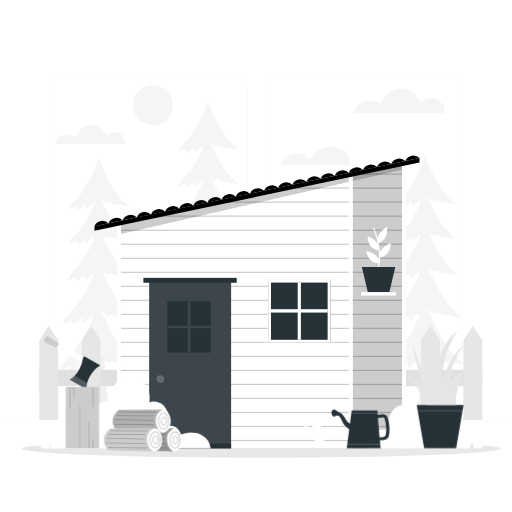
t = 0.00 s
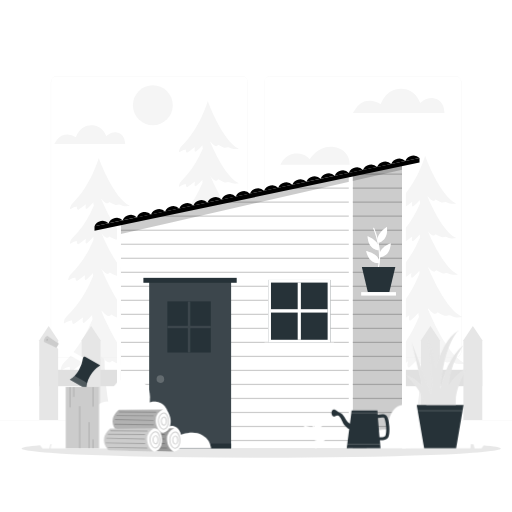
t = 1.00 s
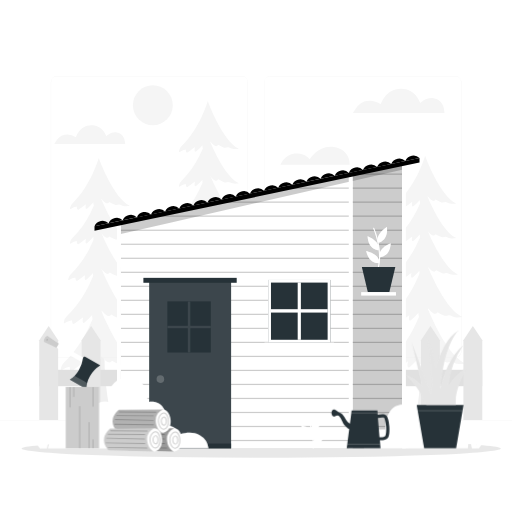
t = 2.05 s
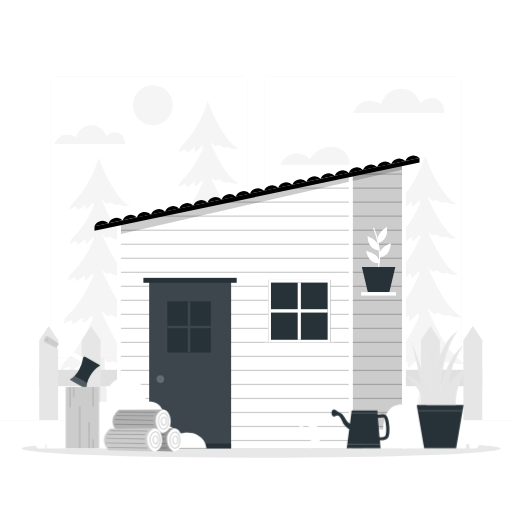
t = 3.10 s
t = 4.00 s: frame unchanged from t = 0.00 s, image omitted
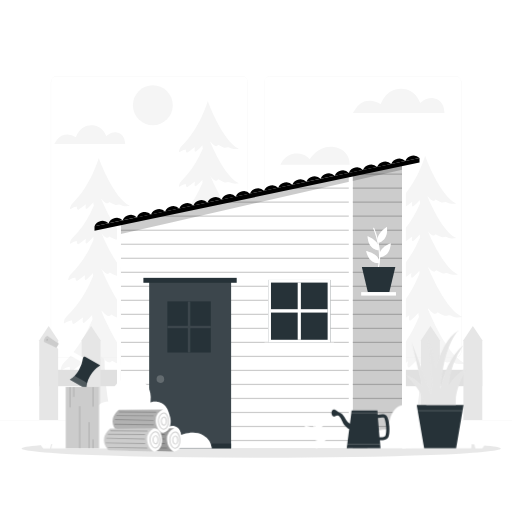
t = 5.05 s

The animated SVG that drew these frames (rendered in a browser with its animation timeline set to each time). Animation: 1 CSS @keyframes rule; one cycle of 6.10 s, repeats indefinitely.

<svg class="animated" id="freepik_stories-shed" xmlns="http://www.w3.org/2000/svg" viewBox="0 0 500 500" version="1.1" xmlns:xlink="http://www.w3.org/1999/xlink" xmlns:svgjs="http://svgjs.com/svgjs"><style>svg#freepik_stories-shed:not(.animated) .animable {opacity: 0;}svg#freepik_stories-shed.animated #freepik--plants-2--inject-2 {animation: 6s Infinite  linear shake;animation-delay: 0.1s;}            @keyframes shake {                10%, 90% {                    transform: translate3d(-1px, 0, 0);                  }                  20%, 80% {                    transform: translate3d(2px, 0, 0);                  }                  30%, 50%, 70% {                    transform: translate3d(-4px, 0, 0);                  }                  40%, 60% {                    transform: translate3d(4px, 0, 0);                  }            }        </style><g id="freepik--background-complete--inject-2" class="animable" style="transform-origin: 250px 242.3px;"><path d="M427.83,408H406.3c2.4-18.25,6.62-45.07,5.2-70.92h9.57C419.65,362.91,423.87,389.73,427.83,408Z" style="fill: rgb(240, 240, 240); transform-origin: 417.065px 372.54px;" id="elhl3r9v9uy57" class="animable"></path><path d="M454.47,355.06s-7,1.43-10.87-.89-4.63.52-8-.52a40.54,40.54,0,0,1-7.5-3.61s-1.55,2.58-4.13,1.29-5.92-5.42-5.92-5.42-3.1,6.45-6.71,9.29-3.36-4.64-3.36-4.64a66.31,66.31,0,0,1-7.74,7.74c-3.61,2.84-1.81-5.42-1.81-5.42s-6.19,4.89-9,6.68-2.58-3.58-2.58-3.58a14.6,14.6,0,0,0-7.22,2.82c-1.54,1.2-1.7.17-1.44-1.29a10.75,10.75,0,0,1,3.27-5.85c10.26-9.59,18-22,23.37-32.76a160.86,160.86,0,0,0,9.68-23.8c.22-.66.32-1,.32-1s.12.33.36.94c1,2.57,3.84,10.06,8.08,19C430.64,329.57,442.1,349.48,454.47,355.06Z" style="fill: rgb(245, 245, 245); transform-origin: 416.279px 327.013px;" id="elgobdf0hntkp" class="animable"></path><path d="M451.59,309.55s-6.46,1.31-10-.83-4.3.48-7.38-.48a36.35,36.35,0,0,1-6.93-3.33,2.93,2.93,0,0,1-3.81,1.19c-2.39-1.19-5.49-5-5.49-5s-2.87,5.95-6.2,8.58-3.1-4.29-3.1-4.29a60.1,60.1,0,0,1-7.16,7.15c-3.33,2.62-1.66-5-1.66-5s-5.73,4.53-8.35,6.18-2.39-3.31-2.39-3.31A13.56,13.56,0,0,0,382.4,313c-1.41,1.09-1.57.15-1.32-1.2a10,10,0,0,1,3-5.42c9.46-8.84,16.58-20.26,21.58-30.24a147,147,0,0,0,9.27-23s2.93,8.16,7.78,18.37C429.54,285.94,440.13,304.37,451.59,309.55Z" style="fill: rgb(245, 245, 245); transform-origin: 416.286px 283.598px;" id="elbojm6wasf3" class="animable"></path><path d="M447.25,268s-5.68,1.17-8.8-.71-3.78.41-6.48-.43A33.12,33.12,0,0,1,425.9,264a2.6,2.6,0,0,1-3.35,1c-2.1-1-4.82-4.39-4.82-4.39s-2.51,5.23-5.43,7.53-2.73-3.77-2.73-3.77a52.92,52.92,0,0,1-6.27,6.28c-2.93,2.29-1.46-4.4-1.46-4.4s-5,4-7.32,5.43-2.09-2.92-2.09-2.92a12.07,12.07,0,0,0-5.86,2.3c-1.25,1-1.39.14-1.17-1a8.73,8.73,0,0,1,2.65-4.74c7.59-7.1,13.44-16,17.75-24.21a129,129,0,0,0,9.31-22.47s2.93,8.12,7.66,17.86C428.76,248.78,437.66,263.69,447.25,268Z" style="fill: rgb(245, 245, 245); transform-origin: 416.282px 245.304px;" id="el5n4vqmpdsn9" class="animable"></path><path d="M445.5,232.5s-5.35,1.09-8.3-.68-3.55.39-6.12-.39a31.13,31.13,0,0,1-5.73-2.78,2.43,2.43,0,0,1-3.16,1c-2-1-4.54-4.14-4.54-4.14s-2.37,4.94-5.13,7.11-2.56-3.56-2.56-3.56A50.78,50.78,0,0,1,404,235c-2.76,2.17-1.37-4.14-1.37-4.14s-4.75,3.74-6.91,5.1-2-2.74-2-2.74a11.3,11.3,0,0,0-5.53,2.18c-1.16.89-1.3.11-1.1-1a8.37,8.37,0,0,1,2.5-4.48c7.5-7,13.22-16,17.33-24a121.13,121.13,0,0,0,8.21-20.08s2.57,7.14,6.77,15.91C427.61,213.57,436.21,228.31,445.5,232.5Z" style="fill: rgb(245, 245, 245); transform-origin: 416.257px 211.038px;" id="el8toblyq39bm" class="animable"></path><path d="M445.5,198.76s-5.35,1.09-8.31-.68-3.55.39-6.1-.4a31.17,31.17,0,0,1-5.74-2.76,2.44,2.44,0,0,1-3.16,1c-2-1-4.54-4.15-4.54-4.15s-2.37,4.94-5.13,7.11-2.56-3.56-2.56-3.56a50.21,50.21,0,0,1-5.93,5.92c-2.76,2.18-1.38-4.14-1.38-4.14s-4.73,3.75-6.9,5.12-2-2.75-2-2.75a11.29,11.29,0,0,0-5.52,2.17c-1.18.9-1.31.12-1.1-1a8.23,8.23,0,0,1,2.49-4.48c17.76-16.61,25.54-44,25.54-44S429.32,191.45,445.5,198.76Z" style="fill: rgb(245, 245, 245); transform-origin: 416.274px 177.33px;" id="elhfd5bma4ws9" class="animable"></path><path d="M109.12,410.21H87.59c2.4-18.24,6.62-45.06,5.2-70.92h9.56C100.93,365.15,105.15,392,109.12,410.21Z" style="fill: rgb(240, 240, 240); transform-origin: 98.355px 374.75px;" id="elxki6n1uupnc" class="animable"></path><path d="M135.76,357.3s-7,1.42-10.87-.89-4.63.52-8-.53a40.79,40.79,0,0,1-7.5-3.6s-1.55,2.57-4.13,1.29-5.93-5.42-5.93-5.42-3.1,6.44-6.7,9.28-3.36-4.63-3.36-4.63a66.58,66.58,0,0,1-7.74,7.73c-3.61,2.84-1.81-5.41-1.81-5.41s-6.19,4.89-9,6.68-2.58-3.58-2.58-3.58A14.58,14.58,0,0,0,60.93,361c-1.54,1.19-1.7.17-1.44-1.29a10.8,10.8,0,0,1,3.26-5.86c10.26-9.58,18-21.94,23.38-32.75a160.86,160.86,0,0,0,9.68-23.8c.22-.66.32-1,.32-1l.35.95c1,2.57,3.85,10.06,8.08,19C111.93,331.81,123.38,351.71,135.76,357.3Z" style="fill: rgb(245, 245, 245); transform-origin: 97.5743px 329.233px;" id="el7hvh0a8h68y" class="animable"></path><path d="M132.88,311.78s-6.46,1.32-10-.82-4.29.48-7.37-.48a37,37,0,0,1-6.93-3.33,3,3,0,0,1-3.82,1.19c-2.38-1.19-5.48-5-5.48-5s-2.87,6-6.2,8.59-3.1-4.29-3.1-4.29a61.22,61.22,0,0,1-7.16,7.14c-3.34,2.62-1.66-5-1.66-5s-5.74,4.52-8.36,6.18-2.38-3.32-2.38-3.32a13.67,13.67,0,0,0-6.68,2.62c-1.42,1.1-1.57.15-1.32-1.19a9.94,9.94,0,0,1,3-5.42C74.85,299.79,82,288.38,87,278.4a146.5,146.5,0,0,0,9.28-23s2.93,8.16,7.78,18.37C110.83,288.18,121.42,306.61,132.88,311.78Z" style="fill: rgb(245, 245, 245); transform-origin: 97.6005px 285.849px;" id="elk75mdcf9hh9" class="animable"></path><path d="M128.54,270.25s-5.68,1.16-8.81-.72-3.77.42-6.47-.42a33.36,33.36,0,0,1-6.08-2.92,2.58,2.58,0,0,1-3.34,1c-2.1-1-4.82-4.39-4.82-4.39s-2.51,5.23-5.43,7.53-2.73-3.77-2.73-3.77a53.79,53.79,0,0,1-6.27,6.28c-2.93,2.29-1.47-4.4-1.47-4.4s-5,4-7.31,5.43-2.1-2.92-2.1-2.92a12,12,0,0,0-5.85,2.3c-1.25,1-1.39.14-1.17-1a8.73,8.73,0,0,1,2.65-4.75c7.58-7.09,13.44-16,17.75-24.21a129,129,0,0,0,9.31-22.47s2.92,8.13,7.66,17.86C110.05,251,119,265.93,128.54,270.25Z" style="fill: rgb(245, 245, 245); transform-origin: 97.5721px 247.489px;" id="elx9wwhq4zalg" class="animable"></path><path d="M126.79,234.73s-5.35,1.1-8.3-.67-3.56.39-6.12-.4a30.69,30.69,0,0,1-5.73-2.77,2.43,2.43,0,0,1-3.16,1c-2-1-4.54-4.14-4.54-4.14s-2.37,4.94-5.13,7.1-2.57-3.55-2.57-3.55a50.33,50.33,0,0,1-5.92,5.93c-2.76,2.16-1.37-4.15-1.37-4.15s-4.75,3.75-6.92,5.11-2-2.75-2-2.75a11.42,11.42,0,0,0-5.53,2.18c-1.17.9-1.3.11-1.1-1a8.28,8.28,0,0,1,2.5-4.47c7.5-7,13.22-16,17.32-24a121.1,121.1,0,0,0,8.22-20.08S99,195.24,103.23,204C108.9,215.8,117.5,230.55,126.79,234.73Z" style="fill: rgb(245, 245, 245); transform-origin: 97.5564px 213.268px;" id="els8p49q99y6" class="animable"></path><path d="M126.79,201s-5.35,1.1-8.31-.68-3.55.4-6.1-.39a30.8,30.8,0,0,1-5.74-2.76,2.44,2.44,0,0,1-3.16,1c-2-1-4.54-4.14-4.54-4.14s-2.37,4.93-5.13,7.1-2.57-3.55-2.57-3.55a49.77,49.77,0,0,1-5.92,5.92c-2.76,2.17-1.38-4.14-1.38-4.14s-4.74,3.75-6.91,5.11-2-2.74-2-2.74a11.22,11.22,0,0,0-5.53,2.17c-1.17.9-1.3.12-1.09-1a8.19,8.19,0,0,1,2.49-4.48c17.76-16.61,25.54-44.05,25.54-44.05S110.61,193.69,126.79,201Z" style="fill: rgb(245, 245, 245); transform-origin: 97.5586px 179.558px;" id="elfhb0hkgf3e" class="animable"></path><path d="M215.58,407.47H194.05c4.43-24.47,6.62-98.06,5.2-123.92h9.57C207.4,309.41,211.14,382.67,215.58,407.47Z" style="fill: rgb(240, 240, 240); transform-origin: 204.815px 345.51px;" id="elktaowp8awee" class="animable"></path><path d="M242.22,301.55s-7,1.43-10.87-.89-4.63.52-8-.52a40.42,40.42,0,0,1-7.51-3.61s-1.55,2.58-4.13,1.29-5.92-5.42-5.92-5.42-3.1,6.45-6.71,9.29-3.36-4.64-3.36-4.64a66.31,66.31,0,0,1-7.74,7.74c-3.61,2.84-1.81-5.42-1.81-5.42s-6.18,4.9-9,6.68-2.58-3.58-2.58-3.58a14.67,14.67,0,0,0-7.22,2.83c-1.53,1.19-1.7.16-1.44-1.29a10.78,10.78,0,0,1,3.27-5.86c10.26-9.59,18-21.95,23.37-32.76a159.69,159.69,0,0,0,9.68-23.8c.22-.66.32-1,.32-1s.12.33.36.94c1,2.57,3.84,10.06,8.08,19C218.39,276.06,229.85,296,242.22,301.55Z" style="fill: rgb(245, 245, 245); transform-origin: 204.025px 273.501px;" id="el8c6n50j8vga" class="animable"></path><path d="M239.34,256s-6.46,1.31-10-.83-4.3.48-7.38-.48A36.35,36.35,0,0,1,215,251.4a2.93,2.93,0,0,1-3.81,1.19c-2.39-1.19-5.49-5-5.49-5s-2.87,5.95-6.2,8.58-3.1-4.29-3.1-4.29a60.1,60.1,0,0,1-7.16,7.15c-3.33,2.62-1.66-5-1.66-5s-5.73,4.53-8.35,6.19-2.39-3.32-2.39-3.32a13.56,13.56,0,0,0-6.68,2.62c-1.41,1.09-1.56.15-1.32-1.2a9.94,9.94,0,0,1,3-5.41c9.46-8.85,16.58-20.26,21.58-30.25a146.54,146.54,0,0,0,9.27-23s2.94,8.16,7.78,18.37C217.29,232.43,227.88,250.87,239.34,256Z" style="fill: rgb(245, 245, 245); transform-origin: 204.043px 230.109px;" id="elbvgptzltl6" class="animable"></path><path d="M235,214.5s-5.68,1.17-8.8-.71-3.77.41-6.48-.43a32.43,32.43,0,0,1-6.07-2.92,2.59,2.59,0,0,1-3.35,1c-2.1-1-4.82-4.39-4.82-4.39s-2.51,5.23-5.43,7.53-2.73-3.77-2.73-3.77a52.92,52.92,0,0,1-6.27,6.28c-2.93,2.3-1.46-4.4-1.46-4.4s-5,4-7.32,5.43-2.09-2.92-2.09-2.92a12.06,12.06,0,0,0-5.86,2.31c-1.25,1-1.39.13-1.17-1.05a8.73,8.73,0,0,1,2.65-4.74c7.59-7.09,13.44-16,17.75-24.21a129,129,0,0,0,9.31-22.47s2.93,8.12,7.66,17.86C216.51,195.27,225.42,210.18,235,214.5Z" style="fill: rgb(245, 245, 245); transform-origin: 204.032px 191.724px;" id="eli2r8ternd7" class="animable"></path><path d="M233.25,179s-5.35,1.09-8.3-.67-3.55.38-6.12-.4a31.38,31.38,0,0,1-5.73-2.77,2.43,2.43,0,0,1-3.16,1c-2-1-4.54-4.14-4.54-4.14s-2.37,4.94-5.13,7.11-2.56-3.56-2.56-3.56a50.78,50.78,0,0,1-5.93,5.93c-2.76,2.17-1.37-4.14-1.37-4.14s-4.75,3.74-6.91,5.1-2-2.74-2-2.74a11.3,11.3,0,0,0-5.53,2.18c-1.16.89-1.3.11-1.09-1a8.29,8.29,0,0,1,2.49-4.48c7.51-7,13.22-16,17.33-24a121.13,121.13,0,0,0,8.21-20.08s2.57,7.15,6.77,15.91C215.36,160.06,224,174.8,233.25,179Z" style="fill: rgb(245, 245, 245); transform-origin: 204.024px 157.538px;" id="el7liks7b0bzf" class="animable"></path><path d="M233.25,145.25s-5.35,1.1-8.31-.68-3.55.39-6.1-.4a31.17,31.17,0,0,1-5.74-2.76,2.44,2.44,0,0,1-3.16,1c-2-1-4.54-4.15-4.54-4.15s-2.36,4.94-5.13,7.11-2.56-3.55-2.56-3.55a50.64,50.64,0,0,1-5.92,5.92c-2.77,2.17-1.39-4.15-1.39-4.15s-4.73,3.75-6.9,5.12-2-2.75-2-2.75a11.29,11.29,0,0,0-5.52,2.17c-1.18.91-1.31.12-1.1-1a8.29,8.29,0,0,1,2.49-4.48c17.76-16.61,25.54-44,25.54-44S217.07,137.94,233.25,145.25Z" style="fill: rgb(245, 245, 245); transform-origin: 204.024px 123.82px;" id="elwu7dxqjxx8" class="animable"></path><path d="M444.71,349.14H264a5.87,5.87,0,0,1-5.86-5.86V80A5.87,5.87,0,0,1,264,74.15H444.71A5.87,5.87,0,0,1,450.57,80V343.28A5.87,5.87,0,0,1,444.71,349.14ZM264,74.4A5.61,5.61,0,0,0,258.35,80V343.28a5.61,5.61,0,0,0,5.61,5.61H444.71a5.61,5.61,0,0,0,5.61-5.61V80a5.61,5.61,0,0,0-5.61-5.61Z" style="fill: rgb(240, 240, 240); transform-origin: 354.355px 211.645px;" id="elinx41a06e7c" class="animable"></path><path d="M236.28,349.14H55.53a5.87,5.87,0,0,1-5.86-5.86V80a5.87,5.87,0,0,1,5.86-5.86H236.28A5.87,5.87,0,0,1,242.14,80V343.28A5.87,5.87,0,0,1,236.28,349.14ZM55.53,74.4A5.61,5.61,0,0,0,49.92,80V343.28a5.61,5.61,0,0,0,5.61,5.61H236.28a5.61,5.61,0,0,0,5.61-5.61V80a5.61,5.61,0,0,0-5.61-5.61Z" style="fill: rgb(240, 240, 240); transform-origin: 145.905px 211.64px;" id="el3egrwiutmv" class="animable"></path><rect y="410.21" width="500" height="0.25" style="fill: rgb(240, 240, 240); transform-origin: 250px 410.335px;" id="elydvubykowr" class="animable"></rect><rect x="38.34" y="361.13" width="432.66" height="16.02" style="fill: rgb(224, 224, 224); transform-origin: 254.67px 369.14px;" id="elqf54doc3un" class="animable"></rect><polygon points="471 410.21 471 332.29 461.78 318.37 452.56 332.29 452.56 410.21 471 410.21" style="fill: rgb(230, 230, 230); transform-origin: 461.78px 364.29px;" id="elnh3korrnot" class="animable"></polygon><polygon points="429.57 410.21 429.57 332.29 420.35 318.37 411.14 332.29 411.14 410.21 429.57 410.21" style="fill: rgb(230, 230, 230); transform-origin: 420.355px 364.29px;" id="elp5inyjfs4" class="animable"></polygon><polygon points="388.15 410.21 388.15 332.29 378.93 318.37 369.71 332.29 369.71 410.21 388.15 410.21" style="fill: rgb(230, 230, 230); transform-origin: 378.93px 364.29px;" id="elom7ryblnwv" class="animable"></polygon><polygon points="346.74 410.21 346.74 332.29 337.52 318.37 328.31 332.29 328.31 410.21 346.74 410.21" style="fill: rgb(230, 230, 230); transform-origin: 337.525px 364.29px;" id="elv8olc1c968f" class="animable"></polygon><polygon points="305.32 410.21 305.32 332.29 296.1 318.37 286.88 332.29 286.88 410.21 305.32 410.21" style="fill: rgb(230, 230, 230); transform-origin: 296.1px 364.29px;" id="elhp80gfl0azd" class="animable"></polygon><polygon points="263.89 410.21 263.89 332.29 254.68 318.37 245.46 332.29 245.46 410.21 263.89 410.21" style="fill: rgb(230, 230, 230); transform-origin: 254.675px 364.29px;" id="elh4s0qdr700a" class="animable"></polygon><polygon points="222.47 410.21 222.47 332.29 213.25 318.37 204.03 332.29 204.03 410.21 222.47 410.21" style="fill: rgb(230, 230, 230); transform-origin: 213.25px 364.29px;" id="el8y3g29obnb8" class="animable"></polygon><polygon points="181.05 410.21 181.05 332.29 171.83 318.37 162.61 332.29 162.61 410.21 181.05 410.21" style="fill: rgb(230, 230, 230); transform-origin: 171.83px 364.29px;" id="ela95c7eyty49" class="animable"></polygon><polygon points="139.62 410.21 139.62 332.29 130.41 318.37 121.19 332.29 121.19 410.21 139.62 410.21" style="fill: rgb(230, 230, 230); transform-origin: 130.405px 364.29px;" id="elonkh5irss9p" class="animable"></polygon><polygon points="98.2 410.21 98.2 332.29 88.98 318.37 79.76 332.29 79.76 410.21 98.2 410.21" style="fill: rgb(230, 230, 230); transform-origin: 88.98px 364.29px;" id="el3m1yi3gvcw2" class="animable"></polygon><polygon points="56.78 410.21 56.78 332.29 47.56 318.37 38.34 332.29 38.34 410.21 56.78 410.21" style="fill: rgb(230, 230, 230); transform-origin: 47.56px 364.29px;" id="elkr1a6xfqca" class="animable"></polygon><path d="M122.15,140.61c0-8.11-4.64-10.79-8.22-11.28-5.87-.79-10.06,3.67-10.06,3.67s-3.19-10.75-14.71-10.75S74.09,134,74.09,134a14.75,14.75,0,0,0-10.93-2.48c-4.53.76-7.22,4.09-10.13,9.1Z" style="fill: rgb(245, 245, 245); transform-origin: 87.59px 131.435px;" id="eljk193wqrzf8" class="animable"></path><path d="M434,110.46c0-10.47-6-13.94-10.62-14.56-7.58-1-13,4.73-13,4.73s-4.11-13.88-19-13.88-19.46,15.17-19.46,15.17a19.08,19.08,0,0,0-14.12-3.21c-5.84,1-9.32,5.29-13.08,11.75Z" style="fill: rgb(245, 245, 245); transform-origin: 389.36px 98.605px;" id="eln764xts7e9a" class="animable"></path><path d="M273.77,161s4.05-10,14.06-11.09,14.82,5.55,14.82,5.55,7.84-13.95,23.1-12c16.75,2.19,15.79,17.5,15.79,17.5Z" style="fill: rgb(245, 245, 245); transform-origin: 307.66px 152.137px;" id="elduiey5zopz4" class="animable"></path><circle cx="149.26" cy="102.78" r="19.47" style="fill: rgb(245, 245, 245); transform-origin: 149.26px 102.78px;" id="eloexm1nm3ll" class="animable"></circle></g><g id="freepik--Shadow--inject-2" class="animable" style="transform-origin: 255.07px 438.09px;"><g id="elzs065grot1o"><ellipse cx="255.07" cy="438.09" rx="233.94" ry="8.85" style="fill: rgb(230, 230, 230); opacity: 0.9; transform-origin: 255.07px 438.09px;" class="animable" id="elbdnax13uqwt"></ellipse></g></g><g id="freepik--Shed--inject-2" class="animable" style="transform-origin: 250.95px 294.869px;"><polygon points="392.66 159.96 392.66 437.84 166.27 437.84 166.27 207.49 344.34 170.1 392.66 159.96" style="fill: #FFFFFF; transform-origin: 279.465px 298.9px;" id="el776cpypdajs" class="animable"></polygon><g id="ell1rzc0xb3m"><polygon points="392.66 159.97 392.66 437.83 166.27 437.83 166.27 207.5 211.13 198.07 216.78 196.88 276.31 184.38 281.96 183.2 341.55 170.69 344.35 170.1 347.15 169.51 392.66 159.97" style="opacity: 0.2; transform-origin: 279.465px 298.9px;" class="animable" id="elluzbm317ub"></polygon></g><polygon points="344.35 170.1 344.35 437.83 117.95 437.83 117.95 217.63 145.93 211.75 151.59 210.57 166.27 207.5 211.13 198.07 216.78 196.88 276.31 184.38 281.96 183.2 341.55 170.69 344.35 170.1" style="fill: #FFFFFF; transform-origin: 231.15px 303.965px;" id="ell5r1pmeq3u" class="animable"></polygon><g id="el17nomhqb60y"><polygon points="392.66 169.51 392.66 170.69 341.55 170.69 344.34 170.1 347.15 169.51 392.66 169.51" style="opacity: 0.2; transform-origin: 367.105px 170.1px;" class="animable" id="elo6lnnp8comr"></polygon></g><g id="elystpz1co8a"><polygon points="392.66 183.2 392.66 184.38 276.31 184.38 281.96 183.2 392.66 183.2" style="opacity: 0.2; transform-origin: 334.485px 183.79px;" class="animable" id="elnyojizi2y8"></polygon></g><g id="ela10u28kevif"><polygon points="392.66 196.88 392.66 198.07 211.13 198.07 216.78 196.88 392.66 196.88" style="opacity: 0.2; transform-origin: 301.895px 197.475px;" class="animable" id="elnz4r75xeugd"></polygon></g><g id="elpynumnwp90f"><polygon points="392.66 210.57 392.66 211.76 145.93 211.76 151.59 210.57 392.66 210.57" style="opacity: 0.2; transform-origin: 269.295px 211.165px;" class="animable" id="elj8nmkylkdt"></polygon></g><g id="elp6pb0hg6cfm"><rect x="117.95" y="224.26" width="274.71" height="1.19" style="opacity: 0.2; transform-origin: 255.305px 224.855px;" class="animable" id="elmi3amw3r5jc"></rect></g><g id="elogfwhvr34d9"><rect x="117.95" y="237.94" width="274.71" height="1.19" style="opacity: 0.2; transform-origin: 255.305px 238.535px;" class="animable" id="elbpv0qrttkwa"></rect></g><g id="elw8roxc3ubyh"><rect x="117.95" y="251.64" width="274.71" height="1.19" style="opacity: 0.2; transform-origin: 255.305px 252.235px;" class="animable" id="els2sbjbx6g9"></rect></g><g id="elgj7f9zuhhz5"><rect x="117.95" y="265.33" width="274.71" height="1.19" style="opacity: 0.2; transform-origin: 255.305px 265.925px;" class="animable" id="el95cdz8ix1c"></rect></g><g id="elft2pepw7hei"><rect x="117.95" y="279.01" width="274.71" height="1.19" style="opacity: 0.2; transform-origin: 255.305px 279.605px;" class="animable" id="eljierqqb4pga"></rect></g><g id="elc5q5avpybjh"><rect x="117.95" y="292.7" width="274.71" height="1.19" style="opacity: 0.2; transform-origin: 255.305px 293.295px;" class="animable" id="elifb1fik6qnc"></rect></g><g id="el23yd21viq69"><rect x="117.95" y="306.39" width="274.71" height="1.19" style="opacity: 0.2; transform-origin: 255.305px 306.985px;" class="animable" id="elvhne1zvja8"></rect></g><g id="elxk37fwh0kjl"><rect x="117.95" y="320.09" width="274.71" height="1.18" style="opacity: 0.2; transform-origin: 255.305px 320.68px;" class="animable" id="el7zcqpmbvprc"></rect></g><g id="elmfai71fghr7"><rect x="117.95" y="333.77" width="274.71" height="1.19" style="opacity: 0.2; transform-origin: 255.305px 334.365px;" class="animable" id="el37ydolz1w18"></rect></g><g id="el0c2ujmz6udlg"><rect x="117.95" y="347.46" width="274.71" height="1.19" style="opacity: 0.2; transform-origin: 255.305px 348.055px;" class="animable" id="eldyhsdc0p5cv"></rect></g><g id="elrtsc0d232dn"><rect x="117.95" y="361.15" width="274.71" height="1.19" style="opacity: 0.2; transform-origin: 255.305px 361.745px;" class="animable" id="el77e37qhpclq"></rect></g><g id="eltsa0sn573fo"><rect x="117.95" y="374.83" width="274.71" height="1.19" style="opacity: 0.2; transform-origin: 255.305px 375.425px;" class="animable" id="el1w9so1oeruy"></rect></g><g id="el8k8oebzj9r4"><rect x="117.95" y="388.52" width="274.71" height="1.19" style="opacity: 0.2; transform-origin: 255.305px 389.115px;" class="animable" id="elx1twkqeo17g"></rect></g><g id="el300ia6qltux"><rect x="117.95" y="402.22" width="274.71" height="1.19" style="opacity: 0.2; transform-origin: 255.305px 402.815px;" class="animable" id="elv22lypij17j"></rect></g><g id="el079x2ei0lx8v"><rect x="117.95" y="415.9" width="274.71" height="1.19" style="opacity: 0.2; transform-origin: 255.305px 416.495px;" class="animable" id="elunc5rl1pky"></rect></g><g id="elxqkgys7wij"><rect x="117.95" y="429.59" width="274.71" height="1.19" style="opacity: 0.2; transform-origin: 255.305px 430.185px;" class="animable" id="elkszvy4eqrzg"></rect></g><rect x="145.68" y="274.01" width="80" height="163.82" style="fill: rgb(38, 50, 56); transform-origin: 185.68px 355.92px;" id="el5qn9eyhc6ph" class="animable"></rect><g id="elqrmtv6ndsx"><rect x="145.68" y="274.01" width="80" height="163.82" style="fill: rgb(255, 255, 255); opacity: 0.1; transform-origin: 185.68px 355.92px;" class="animable" id="elwmlbntd4bo"></rect></g><rect x="145.68" y="433.16" width="80" height="4.68" style="fill: rgb(38, 50, 56); transform-origin: 185.68px 435.5px;" id="elcw8qcuhzdnm" class="animable"></rect><rect x="163.46" y="294.33" width="42.38" height="49.9" style="fill: rgb(38, 50, 56); transform-origin: 184.65px 319.28px;" id="elb3c41zdhbvd" class="animable"></rect><polygon points="205.84 318.01 205.84 320.55 185.9 320.55 185.9 344.23 183.39 344.23 183.39 320.55 163.46 320.55 163.46 318.01 183.39 318.01 183.39 294.33 185.9 294.33 185.9 318.01 205.84 318.01" style="fill: rgb(38, 50, 56); transform-origin: 184.65px 319.28px;" id="elx92sea815l" class="animable"></polygon><g id="elby6a6vc5kt"><polygon points="205.84 318.01 205.84 320.55 185.9 320.55 185.9 344.23 183.39 344.23 183.39 320.55 163.46 320.55 163.46 318.01 183.39 318.01 183.39 294.33 185.9 294.33 185.9 318.01 205.84 318.01" style="fill: rgb(255, 255, 255); opacity: 0.1; transform-origin: 184.65px 319.28px;" class="animable" id="elayu9e3wqebd"></polygon></g><g id="elnbb228aumyg"><g style="opacity: 0.2; transform-origin: 156.6px 370.21px;" class="animable" id="el1wjrj50g0gc"><path d="M160.31,370.25a3.71,3.71,0,1,1-3.71-3.75A3.73,3.73,0,0,1,160.31,370.25Z" style="fill: rgb(255, 255, 255); transform-origin: 156.6px 370.21px;" id="elpkcz65je9le" class="animable"></path></g></g><rect x="140.03" y="271.34" width="91.12" height="4.81" style="fill: rgb(38, 50, 56); transform-origin: 185.59px 273.745px;" id="el2hf7wvemd3n" class="animable"></rect><g id="el1lqgbuueds6"><polygon points="392.66 159.97 392.66 165.69 344.35 176.75 166.27 217.49 117.95 228.55 117.95 217.63 145.93 211.75 151.59 210.57 166.27 207.5 211.13 198.07 216.78 196.88 276.31 184.38 281.96 183.2 341.55 170.69 344.35 170.1 347.15 169.51 392.66 159.97" style="opacity: 0.2; transform-origin: 255.305px 194.26px;" class="animable" id="elis3aizgi2b"></polygon></g><rect x="261.92" y="273.24" width="60.74" height="61.3" style="fill: rgb(38, 50, 56); transform-origin: 292.29px 303.89px;" id="eluv4bwo0ve3" class="animable"></rect><rect x="261.92" y="273.24" width="60.74" height="61.3" style="fill: #FFFFFF; transform-origin: 292.29px 303.89px;" id="elfjohndoixv9" class="animable"></rect><g id="elsds09bhpav"><rect x="261.92" y="273.24" width="60.74" height="61.3" style="fill: rgb(255, 255, 255); opacity: 0.3; transform-origin: 292.29px 303.89px;" class="animable" id="el5eal7x11wx"></rect></g><rect x="264.62" y="275.97" width="55.33" height="55.84" style="fill: rgb(38, 50, 56); transform-origin: 292.285px 303.89px;" id="eltkuit5hi4t9" class="animable"></rect><polygon points="319.95 302.08 319.95 305.12 293.8 305.12 293.8 331.81 290.77 331.81 290.77 305.12 264.62 305.12 264.62 302.08 290.77 302.08 290.77 275.97 293.8 275.97 293.8 302.08 319.95 302.08" style="fill: #FFFFFF; transform-origin: 292.285px 303.89px;" id="elyrert1tcrzq" class="animable"></polygon><g id="el7ep1umnzo4"><polygon points="319.95 302.08 319.95 305.12 293.8 305.12 293.8 331.81 290.77 331.81 290.77 305.12 264.62 305.12 264.62 302.08 290.77 302.08 290.77 275.97 293.8 275.97 293.8 302.08 319.95 302.08" style="fill: rgb(255, 255, 255); opacity: 0.3; transform-origin: 292.285px 303.89px;" class="animable" id="el9l7bz3tpb"></polygon></g><rect x="258.32" y="268.43" width="67.95" height="4.81" style="fill: #FFFFFF; transform-origin: 292.295px 270.835px;" id="el11gn436ekir" class="animable"></rect><g id="elt72j6crlnbf"><rect x="258.32" y="268.43" width="67.95" height="4.81" style="fill: rgb(255, 255, 255); opacity: 0.3; transform-origin: 292.295px 270.835px;" class="animable" id="elpbh4hwl1bi"></rect></g><rect x="258.32" y="334.65" width="67.95" height="4.81" style="fill: #FFFFFF; transform-origin: 292.295px 337.055px;" id="elq8p8l34isfm" class="animable"></rect><g id="eltgybr5sdlk"><rect x="258.32" y="334.65" width="67.95" height="4.81" style="fill: rgb(255, 255, 255); opacity: 0.3; transform-origin: 292.295px 337.055px;" class="animable" id="elu6q94skzvof"></rect></g><path d="M370.27,256.93s-10,1.49-12.65-11.91C357.62,245,371.4,248.09,370.27,256.93Z" style="fill: #FFFFFF; transform-origin: 363.978px 251px;" id="elscdctylv1hs" class="animable"></path><g id="elk4u78hizfdk"><path d="M370.27,256.93s-10,1.49-12.65-11.91C357.62,245,371.4,248.09,370.27,256.93Z" style="fill: rgb(255, 255, 255); opacity: 0.4; transform-origin: 363.978px 251px;" class="animable" id="elvda2nckdygd"></path></g><path d="M369.75,244.33s-10.11,0-10.79-13.65C359,230.68,372.14,235.74,369.75,244.33Z" style="fill: #FFFFFF; transform-origin: 364.5px 237.505px;" id="elktlxaf1y2gh" class="animable"></path><g id="el2t3p6wdloat"><path d="M369.75,244.33s-10.11,0-10.79-13.65C359,230.68,372.14,235.74,369.75,244.33Z" style="fill: rgb(255, 255, 255); opacity: 0.4; transform-origin: 364.5px 237.505px;" class="animable" id="eld3gw0xml41t"></path></g><path d="M369.61,237s9.94-1.81,8.22-15.37C377.83,221.64,365.74,229,369.61,237Z" style="fill: #FFFFFF; transform-origin: 373.438px 229.315px;" id="el5frzp6oc3qp" class="animable"></path><g id="el7ntql2j2spp"><path d="M369.61,237s9.94-1.81,8.22-15.37C377.83,221.64,365.74,229,369.61,237Z" style="fill: rgb(255, 255, 255); opacity: 0.4; transform-origin: 373.438px 229.315px;" class="animable" id="el9hcw4glv1ym"></path></g><path d="M370.8,251.15s10.11,0,10.79-13.65C381.59,237.5,368.41,242.57,370.8,251.15Z" style="fill: #FFFFFF; transform-origin: 376.05px 244.325px;" id="elk7edl218qpj" class="animable"></path><g id="ele8tue07sfk"><path d="M370.8,251.15s10.11,0,10.79-13.65C381.59,237.5,368.41,242.57,370.8,251.15Z" style="fill: rgb(255, 255, 255); opacity: 0.4; transform-origin: 376.05px 244.325px;" class="animable" id="ellgw6gscpx3g"></path></g><path d="M369.33,262l-.14,0a.53.53,0,0,1-.36-.64c4.73-17.25-4.2-37.94-4.29-38.15a.53.53,0,0,1,.26-.69.52.52,0,0,1,.68.27c.09.21,9.16,21.24,4.34,38.85A.51.51,0,0,1,369.33,262Z" style="fill: #FFFFFF; transform-origin: 367.864px 242.239px;" id="el525hewz63vb" class="animable"></path><g id="el4cglkm3ukut"><g style="opacity: 0.4; transform-origin: 367.864px 242.239px;" class="animable" id="elvpi17kfyrb"><path d="M369.33,262l-.14,0a.53.53,0,0,1-.36-.64c4.73-17.25-4.2-37.94-4.29-38.15a.53.53,0,0,1,.26-.69.52.52,0,0,1,.68.27c.09.21,9.16,21.24,4.34,38.85A.51.51,0,0,1,369.33,262Z" style="fill: rgb(255, 255, 255); transform-origin: 367.864px 242.239px;" id="eltsl8mdt9xl" class="animable"></path></g></g><polygon points="386.05 260.68 380.24 285.22 359.18 285.22 353.37 260.68 386.05 260.68" style="fill: rgb(38, 50, 56); transform-origin: 369.71px 272.95px;" id="elncdup4q4nn" class="animable"></polygon><rect x="352.73" y="285.31" width="33.96" height="3.28" style="fill: #FFFFFF; transform-origin: 369.71px 286.95px;" id="elfpj9ogpxb9j" class="animable"></rect><g id="el7wawrgcia3s"><rect x="352.73" y="285.31" width="33.96" height="3.28" style="fill: rgb(255, 255, 255); opacity: 0.3; transform-origin: 369.71px 286.95px;" class="animable" id="elb22min3feqg"></rect></g><rect x="340.64" y="172.21" width="3.71" height="265.62" style="fill: #FFFFFF; transform-origin: 342.495px 305.02px;" id="el3bibqms8hl3" class="animable"></rect><g id="el2ty92l4iz5h"><rect x="340.64" y="172.21" width="3.71" height="265.62" style="fill: rgb(255, 255, 255); opacity: 0.4; transform-origin: 342.495px 305.02px;" class="animable" id="elx61dt9otlf"></rect></g><rect x="114.24" y="218.09" width="3.71" height="219.75" style="fill: #FFFFFF; transform-origin: 116.095px 327.965px;" id="elz8326vk3ht" class="animable"></rect><g id="el955xhiej46o"><rect x="114.24" y="218.09" width="3.71" height="219.75" style="fill: rgb(255, 255, 255); opacity: 0.4; transform-origin: 116.095px 327.965px;" class="animable" id="elttr00p8luem"></rect></g><rect x="392.66" y="157.72" width="3.71" height="280.11" style="fill: #FFFFFF; transform-origin: 394.515px 297.775px;" id="el8e9xy2ffor" class="animable"></rect><g id="elph8gwspnj3"><rect x="392.66" y="157.72" width="3.71" height="280.11" style="fill: rgb(255, 255, 255); opacity: 0.2; transform-origin: 394.515px 297.775px;" class="animable" id="el7dyeypo8n7"></rect></g><polygon points="409.64 154.35 92.26 220.98 92.26 225.44 409.64 158.81 409.64 154.35" id="elek55jbzrjq" class="animable" style="transform-origin: 250.95px 189.895px;"></polygon><path d="M92.26,221a8.14,8.14,0,0,1,6.24-5.15,8,8,0,0,1,7.52,2.26Z" id="elxmuiz8pjkcc" class="animable" style="transform-origin: 99.14px 218.328px;"></path><path d="M106.06,218.09a8.13,8.13,0,0,1,6.24-5.15,7.94,7.94,0,0,1,7.52,2.26Z" id="elbil8sd3583t" class="animable" style="transform-origin: 112.94px 215.415px;"></path><path d="M119.86,215.19A8.17,8.17,0,0,1,126.1,210a7.94,7.94,0,0,1,7.52,2.26Z" id="elac8t43iy9wm" class="animable" style="transform-origin: 126.74px 212.495px;"></path><path d="M133.66,212.29a8.17,8.17,0,0,1,6.24-5.15,8,8,0,0,1,7.52,2.26Z" id="elbipzo259n0l" class="animable" style="transform-origin: 140.54px 209.618px;"></path><path d="M147.46,209.39a8.17,8.17,0,0,1,6.24-5.15,8,8,0,0,1,7.52,2.26Z" id="elhtqdbh7pbw" class="animable" style="transform-origin: 154.34px 206.718px;"></path><path d="M161.26,206.5a8.15,8.15,0,0,1,6.25-5.15,8,8,0,0,1,7.52,2.26Z" id="elr1xw83iqfp" class="animable" style="transform-origin: 168.145px 203.828px;"></path><path d="M175.06,203.6a8.17,8.17,0,0,1,6.25-5.15,8,8,0,0,1,7.52,2.26Z" id="elz7kxb9ynspf" class="animable" style="transform-origin: 181.945px 200.928px;"></path><path d="M188.86,200.7a8.17,8.17,0,0,1,6.25-5.15,8,8,0,0,1,7.52,2.26Z" id="eliaitxbq599e" class="animable" style="transform-origin: 195.745px 198.028px;"></path><path d="M202.67,197.81a8.13,8.13,0,0,1,6.24-5.15,7.94,7.94,0,0,1,7.52,2.26Z" id="el5aomlnt07f6" class="animable" style="transform-origin: 209.55px 195.135px;"></path><path d="M216.47,194.91a8.14,8.14,0,0,1,6.24-5.15,7.94,7.94,0,0,1,7.52,2.26Z" id="elv4udgqqbjg" class="animable" style="transform-origin: 223.35px 192.235px;"></path><path d="M230.27,192a8.14,8.14,0,0,1,6.24-5.15,7.94,7.94,0,0,1,7.52,2.26Z" id="elmqptm1evre" class="animable" style="transform-origin: 237.15px 189.325px;"></path><path d="M244.07,189.11a8.17,8.17,0,0,1,6.24-5.15,8,8,0,0,1,7.52,2.26Z" id="elc56d2eoolvf" class="animable" style="transform-origin: 250.95px 186.438px;"></path><path d="M257.87,186.22a8.15,8.15,0,0,1,6.24-5.15,7.94,7.94,0,0,1,7.52,2.26Z" id="elqamxsbk5t5b" class="animable" style="transform-origin: 264.75px 183.545px;"></path><path d="M271.67,183.32a8.17,8.17,0,0,1,6.24-5.15,7.94,7.94,0,0,1,7.52,2.26Z" id="elaj6ulpliwbj" class="animable" style="transform-origin: 278.55px 180.645px;"></path><path d="M285.47,180.42a8.17,8.17,0,0,1,6.25-5.15,8,8,0,0,1,7.52,2.26Z" id="elohlzy6n093o" class="animable" style="transform-origin: 292.355px 177.748px;"></path><path d="M299.27,177.52a8.15,8.15,0,0,1,6.25-5.14,8,8,0,0,1,7.52,2.26Z" id="elsstz2slt3j" class="animable" style="transform-origin: 306.155px 174.853px;"></path><path d="M313.07,174.63a8.15,8.15,0,0,1,6.25-5.15,7.94,7.94,0,0,1,7.52,2.26Z" id="elsgxckm8lkcd" class="animable" style="transform-origin: 319.955px 171.955px;"></path><path d="M326.88,171.73a8.14,8.14,0,0,1,6.24-5.15,7.94,7.94,0,0,1,7.52,2.26Z" id="elb2a8fty499l" class="animable" style="transform-origin: 333.76px 169.055px;"></path><path d="M340.68,168.83a8.14,8.14,0,0,1,6.24-5.15,8,8,0,0,1,7.52,2.26Z" id="elpomnsoe3rq" class="animable" style="transform-origin: 347.56px 166.158px;"></path><path d="M354.48,165.94a8.15,8.15,0,0,1,6.24-5.15,7.94,7.94,0,0,1,7.52,2.26Z" id="el4nfmwvfxj4x" class="animable" style="transform-origin: 361.36px 163.265px;"></path><path d="M368.28,163a8.17,8.17,0,0,1,6.24-5.15,7.94,7.94,0,0,1,7.52,2.26Z" id="el10nz3wrnw6x" class="animable" style="transform-origin: 375.16px 160.325px;"></path><path d="M382.08,160.14a8.17,8.17,0,0,1,6.24-5.15,8,8,0,0,1,7.52,2.26Z" id="elmw67mbt5as" class="animable" style="transform-origin: 388.96px 157.468px;"></path><path d="M395.88,157.24a8.17,8.17,0,0,1,6.25-5.15,8,8,0,0,1,7.51,2.26Z" id="elzxbhcnvpqo" class="animable" style="transform-origin: 402.76px 154.569px;"></path></g><g id="freepik--plants-2--inject-2" class="animable animator-active" style="transform-origin: 255.355px 403.165px;"><path d="M205.67,437.83a17.37,17.37,0,0,0-8.76-13c-9.39-5.51-21.79.18-21.79.18a8.29,8.29,0,0,0-3-7.44c-4.5-3.63-9.76-.55-9.76-.55s4.91-12.31-2.07-20.43c-6.06-7.05-14.69-3.76-14.69-3.76a26.44,26.44,0,0,0,.21-3.5c.05-.6.09-1.21.09-1.82a19,19,0,1,0-37.26,5.23c-1.48-.47-9-2.47-14.42,3.85-7,8.12-2.08,20.43-2.08,20.43s-5.25-3.08-9.76.55a8.3,8.3,0,0,0-3,7.44s-12.41-5.69-21.79-.18a17.37,17.37,0,0,0-8.76,13Z" style="fill: #FFFFFF; transform-origin: 127.25px 403.16px;" id="elgilj67zbhrc" class="animable"></path><g id="el2assy9l3rqf"><path d="M205.67,437.83a17.37,17.37,0,0,0-8.76-13c-9.39-5.51-21.79.18-21.79.18a8.29,8.29,0,0,0-3-7.44c-4.5-3.63-9.76-.55-9.76-.55s4.91-12.31-2.07-20.43c-6.06-7.05-14.69-3.76-14.69-3.76a26.44,26.44,0,0,0,.21-3.5c.05-.6.09-1.21.09-1.82a19,19,0,1,0-37.26,5.23c-1.48-.47-9-2.47-14.42,3.85-7,8.12-2.08,20.43-2.08,20.43s-5.25-3.08-9.76.55a8.3,8.3,0,0,0-3,7.44s-12.41-5.69-21.79-.18a17.37,17.37,0,0,0-8.76,13Z" style="fill: rgb(255, 255, 255); opacity: 0.3; transform-origin: 127.25px 403.16px;" class="animable" id="elhgt8h3fkger"></path></g><path d="M357.62,437.84s0-20.53,20.7-18.39c0,0-.92-21.44,14.68-24.19,18.44-3.25,23.2,15.52,23.2,15.52s5.67-5.89,13.35-3.34,8.92,14,8.92,14a13,13,0,0,1,15.27-1.64c7.84,4.17,5.08,18,5.08,18Z" style="fill: #FFFFFF; transform-origin: 408.456px 416.361px;" id="elmqy4u0eok8" class="animable"></path><g id="elavi0v57r9xc"><path d="M357.62,437.84s0-20.53,20.7-18.39c0,0-.92-21.44,14.68-24.19,18.44-3.25,23.2,15.52,23.2,15.52s5.67-5.89,13.35-3.34,8.92,14,8.92,14a13,13,0,0,1,15.27-1.64c7.84,4.17,5.08,18,5.08,18Z" style="fill: rgb(255, 255, 255); opacity: 0.3; transform-origin: 408.456px 416.361px;" class="animable" id="elg1u9w4gi6dq"></path></g><path d="M463.06,437.84c-.66-2.66-2.87-12.37.69-12.3,4.13.08,3.27,9.43,3.27,9.43s4.62-11.92,7.3-9c2.25,2.48-2.93,9.61-4.64,11.83Z" style="fill: #FFFFFF; transform-origin: 468.326px 431.675px;" id="elqx4tvk04eq" class="animable"></path><g id="eljskd9ytgoc"><path d="M463.06,437.84c-.66-2.66-2.87-12.37.69-12.3,4.13.08,3.27,9.43,3.27,9.43s4.62-11.92,7.3-9c2.25,2.48-2.93,9.61-4.64,11.83Z" style="fill: rgb(255, 255, 255); opacity: 0.6; transform-origin: 468.326px 431.675px;" class="animable" id="el5zke4m2mekn"></path></g><path d="M47.65,437.83c.67-2.65,2.87-12.37-.69-12.3-4.13.09-3.27,9.44-3.27,9.44s-4.62-11.92-7.3-9c-2.25,2.48,2.93,9.61,4.65,11.82Z" style="fill: #FFFFFF; transform-origin: 42.3853px 431.67px;" id="elhlkid97okr" class="animable"></path><g id="elc6a1rxkc1ri"><path d="M47.65,437.83c.67-2.65,2.87-12.37-.69-12.3-4.13.09-3.27,9.44-3.27,9.44s-4.62-11.92-7.3-9c-2.25,2.48,2.93,9.61,4.65,11.82Z" style="fill: rgb(255, 255, 255); opacity: 0.6; transform-origin: 42.3853px 431.67px;" class="animable" id="elubugw7gojaf"></path></g><path d="M307.13,428.17s-10.05,0-10.73-13.46C296.4,414.71,309.52,419.71,307.13,428.17Z" style="fill: #FFFFFF; transform-origin: 301.91px 421.44px;" id="elewyr5cwob3s" class="animable"></path><g id="elx0b6jyxfp2n"><path d="M307.13,428.17s-10.05,0-10.73-13.46C296.4,414.71,309.52,419.71,307.13,428.17Z" style="fill: rgb(255, 255, 255); opacity: 0.4; transform-origin: 301.91px 421.44px;" class="animable" id="elg3ju237h3bv"></path></g><path d="M307,421s9.9-1.78,8.18-15.15C315.17,405.81,303.15,413.05,307,421Z" style="fill: #FFFFFF; transform-origin: 310.81px 413.425px;" id="elj8ng2oskdqo" class="animable"></path><g id="el6enktf8atwl"><path d="M307,421s9.9-1.78,8.18-15.15C315.17,405.81,303.15,413.05,307,421Z" style="fill: rgb(255, 255, 255); opacity: 0.4; transform-origin: 310.81px 413.425px;" class="animable" id="el5z40jor3fj3"></path></g><path d="M308.19,434.9s10.05,0,10.73-13.46C318.92,421.44,305.8,426.44,308.19,434.9Z" style="fill: #FFFFFF; transform-origin: 313.41px 428.17px;" id="elmm069asq32" class="animable"></path><g id="el0qid99k6zbg"><path d="M308.19,434.9s10.05,0,10.73-13.46C318.92,421.44,305.8,426.44,308.19,434.9Z" style="fill: rgb(255, 255, 255); opacity: 0.4; transform-origin: 313.41px 428.17px;" class="animable" id="el2sqrx3f0fxu"></path></g><path d="M307.44,437.84h1c1.2-15.36-5.49-30.76-5.57-30.94a.51.51,0,0,0-.67-.26.5.5,0,0,0-.26.67C302,407.49,308.66,422.73,307.44,437.84Z" style="fill: #FFFFFF; transform-origin: 305.239px 422.219px;" id="elwaa1sbm4mgr" class="animable"></path><g id="elwb7gwbcpqp8"><g style="opacity: 0.4; transform-origin: 305.239px 422.219px;" class="animable" id="elh7rhdn0reoe"><path d="M307.44,437.84h1c1.2-15.36-5.49-30.76-5.57-30.94a.51.51,0,0,0-.67-.26.5.5,0,0,0-.26.67C302,407.49,308.66,422.73,307.44,437.84Z" style="fill: rgb(255, 255, 255); transform-origin: 305.239px 422.219px;" id="el55koade0p86" class="animable"></path></g></g></g><g id="freepik--Wood--inject-2" class="animable" style="transform-origin: 110.176px 384.537px;"><path d="M46.7,328.21c-1.92-1.1-5.3,4.83-3.39,5.92l11.82,5.5.4.19,25.6,14.62,2.27-4L57.8,335.84l-.36-.25ZM46.48,331a.92.92,0,0,1,.33,1.24.9.9,0,0,1-1.23.33.89.89,0,0,1-.33-1.22A.9.9,0,0,1,46.48,331Z" style="fill: #FFFFFF; transform-origin: 63.072px 341.257px;" id="el09qgzb3wibur" class="animable"></path><g id="elnzg4fsfmcwi"><path d="M46.7,328.21c-1.92-1.1-5.3,4.83-3.39,5.92l11.82,5.5,2.31-4Z" style="opacity: 0.2; transform-origin: 50.092px 333.852px;" class="animable" id="elz20qfzmmkzc"></path></g><path d="M97.88,356.9l-14.59-8.33A1.51,1.51,0,0,0,81,349.69a30.8,30.8,0,0,1-3.86,11.63,28,28,0,0,1-4.34,5.78,20.28,20.28,0,0,1-4.76,3.67l16.29,9.3a20.14,20.14,0,0,1,.74-6,28.32,28.32,0,0,1,2.77-6.68A29.09,29.09,0,0,1,97.88,356.9Z" style="fill: rgb(38, 50, 56); transform-origin: 82.96px 364.209px;" id="elxvzskl3sa6j" class="animable"></path><g id="ell9uz8njydt"><path d="M72.85,367.1a20.05,20.05,0,0,1-4.77,3.67l16.3,9.31a19.69,19.69,0,0,1,.73-6C81.49,371.85,76.64,369.08,72.85,367.1Z" style="fill: rgb(255, 255, 255); opacity: 0.2; transform-origin: 76.595px 373.59px;" class="animable" id="elcg3zdyddc9j"></path></g><path d="M177.58,429.06c.37,6.32-3,11.66-7.45,11.92h-.44c-3.33-.05-6.31-2.94-7.64-7.1a15.43,15.43,0,0,1-.72-3.88c-.37-6.32,3.78-11.56,8.26-11.82h0a4.28,4.28,0,0,1,.62,0,6,6,0,0,1,4,1.88C176.14,422,177.36,425.26,177.58,429.06Z" style="fill: #FFFFFF; transform-origin: 169.457px 429.574px;" id="elp2avor426g" class="animable"></path><g id="elbama9aiyuva"><g style="opacity: 0.2; transform-origin: 169.457px 429.574px;" class="animable" id="el92h36yyh7fq"><path d="M177.58,429.06c.37,6.32-3,11.66-7.45,11.92h-.44c-3.33-.05-6.31-2.94-7.64-7.1a15.43,15.43,0,0,1-.72-3.88c-.37-6.32,3.78-11.56,8.26-11.82h0a4.28,4.28,0,0,1,.62,0,6,6,0,0,1,4,1.88C176.14,422,177.36,425.26,177.58,429.06Z" style="fill: rgb(255, 255, 255); transform-origin: 169.457px 429.574px;" id="elo8nog6nykt" class="animable"></path></g></g><g id="elq94z6uwsh38"><g style="opacity: 0.2; transform-origin: 170.794px 429.84px;" class="animable" id="el6yonv68832t"><path d="M171,438.32H171c-2,0-4.07-2.08-5-5.11a12.14,12.14,0,0,1-.57-3.1c-.28-4.78,2.73-8.56,5.6-8.75h.34a3.32,3.32,0,0,1,2.26,1.09c1.4,1.41,2.34,4,2.51,7a11.12,11.12,0,0,1-1.29,6.16,4.73,4.73,0,0,1-3.56,2.67Zm.12-16H171c-2.37.15-4.94,3.57-4.7,7.73a11.66,11.66,0,0,0,.53,2.87c.83,2.6,2.54,4.42,4.15,4.45h.18a3.86,3.86,0,0,0,2.78-2.2,10.11,10.11,0,0,0,1.17-5.62c-.16-2.77-1-5.17-2.24-6.42a2.39,2.39,0,0,0-1.62-.81Z" id="elrr8ql4kpe48" class="animable" style="transform-origin: 170.794px 429.84px;"></path></g></g><g id="els2yforkor8h"><g style="opacity: 0.2; transform-origin: 171.129px 429.75px;" class="animable" id="elyg4gfetswp"><path d="M171.28,434.25h0c-1.15,0-2.23-1.09-2.76-2.73a7.25,7.25,0,0,1-.3-1.62c-.15-2.54,1.48-4.54,3-4.65h.11a1.89,1.89,0,0,1,1.38.62,6.59,6.59,0,0,1,.65,6.91,2.61,2.61,0,0,1-2,1.47Zm0-.95h0a1.72,1.72,0,0,0,1.26-1,4.9,4.9,0,0,0,.56-2.7,5,5,0,0,0-1.06-3.07,1,1,0,0,0-.65-.34c-1.16.07-2.36,1.71-2.25,3.64a5.79,5.79,0,0,0,.26,1.39C169.79,432.43,170.55,433.28,171.26,433.3Z" id="elimq74kjzl3g" class="animable" style="transform-origin: 171.129px 429.75px;"></path></g></g><path d="M169.69,441l0,0-44.24-1.19s-5.65-5.15-4.48-12.1c.48-2.87,2.13-6.05,5.82-9.31l42.76-.22h.62A10.59,10.59,0,0,0,163,428.85a16.27,16.27,0,0,0,.73,4.71A12.1,12.1,0,0,0,169.69,441Z" style="fill: #FFFFFF; transform-origin: 145.49px 429.59px;" id="elys3wzfby8ss" class="animable"></path><g id="el4zrf0x8r3dy"><g style="opacity: 0.4; transform-origin: 145.49px 429.59px;" class="animable" id="elyyicnbkttpc"><path d="M169.69,441l0,0-44.24-1.19s-5.65-5.15-4.48-12.1c.48-2.87,2.13-6.05,5.82-9.31l42.76-.22h.62A10.59,10.59,0,0,0,163,428.85a16.27,16.27,0,0,0,.73,4.71A12.1,12.1,0,0,0,169.69,441Z" id="el153nuo9x6xf" class="animable" style="transform-origin: 145.49px 429.59px;"></path></g></g><g id="elpwsw7wmrhte"><path d="M160.68,424.86h0l-35.85-.26a.44.44,0,0,1-.43-.44.44.44,0,0,1,.44-.44l35.85.27a.44.44,0,0,1,0,.87Z" style="opacity: 0.2; transform-origin: 142.732px 424.29px;" class="animable" id="elemmuvivu4pt"></path></g><g id="el0o0i1jx0h9a"><path d="M163.22,421.36h0l-35.85-.26a.43.43,0,0,1-.43-.44.44.44,0,0,1,.44-.44l35.85.26a.44.44,0,0,1,.43.45A.43.43,0,0,1,163.22,421.36Z" style="opacity: 0.2; transform-origin: 145.3px 420.79px;" class="animable" id="el223tg2q8p5g"></path></g><g id="elwidnncf2cx"><path d="M160.56,429.24h0l-37.14-.87a.43.43,0,0,1-.42-.45.44.44,0,0,1,.44-.43l37.14.87a.44.44,0,0,1,0,.88Z" style="opacity: 0.2; transform-origin: 142.01px 428.365px;" class="animable" id="eljjoayso80t"></path></g><g id="elnzozccjsvyl"><path d="M160.82,433.59h0l-37.91-.6a.44.44,0,0,1,0-.88l37.91.6a.45.45,0,0,1,.43.45A.44.44,0,0,1,160.82,433.59Z" style="opacity: 0.2; transform-origin: 141.86px 432.85px;" class="animable" id="elcba8xdqu9v8"></path></g><g id="ellnpgadr0t8l"><path d="M162.92,438h0l-37.91-.6a.44.44,0,0,1-.44-.44.44.44,0,0,1,.45-.43l37.91.59a.44.44,0,0,1,.43.45A.43.43,0,0,1,162.92,438Z" style="opacity: 0.2; transform-origin: 143.965px 437.265px;" class="animable" id="eleaplb89vfrv"></path></g><path d="M166.66,410.8c.36,6.32-3,11.66-7.46,11.92h-.43c-3.34-.05-6.31-2.94-7.65-7.1a15.89,15.89,0,0,1-.71-3.88c-.37-6.32,3.77-11.56,8.26-11.82h0a4.28,4.28,0,0,1,.62,0,6,6,0,0,1,4,1.88C165.21,403.75,166.43,407,166.66,410.8Z" style="fill: #FFFFFF; transform-origin: 158.537px 411.314px;" id="eloegzlyo5nte" class="animable"></path><g id="elbqq6sgynxzc"><g style="opacity: 0.2; transform-origin: 158.537px 411.314px;" class="animable" id="elked0yqpgxp"><path d="M166.66,410.8c.36,6.32-3,11.66-7.46,11.92h-.43c-3.34-.05-6.31-2.94-7.65-7.1a15.89,15.89,0,0,1-.71-3.88c-.37-6.32,3.77-11.56,8.26-11.82h0a4.28,4.28,0,0,1,.62,0,6,6,0,0,1,4,1.88C165.21,403.75,166.43,407,166.66,410.8Z" style="fill: rgb(255, 255, 255); transform-origin: 158.537px 411.314px;" id="eltfh5i4vczv" class="animable"></path></g></g><g id="elr1dfnqbjelj"><g style="opacity: 0.2; transform-origin: 159.594px 411.34px;" class="animable" id="el91ejldaph5f"><path d="M159.87,419.82h-.07c-2,0-4.07-2.09-5-5.11a12.14,12.14,0,0,1-.57-3.11c-.28-4.77,2.72-8.55,5.6-8.74h.33a3.3,3.3,0,0,1,2.27,1.09c1.4,1.41,2.34,4,2.51,7a11.06,11.06,0,0,1-1.3,6.16,4.72,4.72,0,0,1-3.56,2.67Zm.12-16h-.16c-2.36.16-4.94,3.57-4.69,7.74a11.74,11.74,0,0,0,.52,2.87c.84,2.59,2.54,4.42,4.16,4.44H160a3.9,3.9,0,0,0,2.78-2.2A10.14,10.14,0,0,0,164,411c-.16-2.76-1-5.16-2.24-6.41a2.37,2.37,0,0,0-1.62-.81Z" id="elk3q97y0sxze" class="animable" style="transform-origin: 159.594px 411.34px;"></path></g></g><g id="elm5bmfnozcn"><g style="opacity: 0.2; transform-origin: 159.959px 411.25px;" class="animable" id="eluhpxdjobhim"><path d="M160.11,415.75h0c-1.15,0-2.23-1.09-2.76-2.73a6.27,6.27,0,0,1-.3-1.62c-.15-2.54,1.48-4.55,3-4.65h.11a1.92,1.92,0,0,1,1.38.61,6.61,6.61,0,0,1,.65,6.92,2.59,2.59,0,0,1-2,1.46Zm0-1h0a1.68,1.68,0,0,0,1.26-1,4.84,4.84,0,0,0,.56-2.69,5,5,0,0,0-1.06-3.08,1,1,0,0,0-.65-.33c-1.17.07-2.36,1.71-2.25,3.64a5.19,5.19,0,0,0,.26,1.38C158.61,413.93,159.38,414.78,160.09,414.79Z" id="elxvf78paeivc" class="animable" style="transform-origin: 159.959px 411.25px;"></path></g></g><path d="M158.77,422.73l0,0-44.23-1.19s-5.65-5.15-4.49-12.1c.49-2.87,2.13-6,5.83-9.31l42.76-.22h.62a10.58,10.58,0,0,0-7.24,10.66,16.27,16.27,0,0,0,.73,4.71A12.07,12.07,0,0,0,158.77,422.73Z" style="fill: #FFFFFF; transform-origin: 134.577px 411.32px;" id="elk6vo9zt9q2l" class="animable"></path><g id="eladutio9p1ft"><g style="opacity: 0.3; transform-origin: 134.577px 411.32px;" class="animable" id="elxp5hsjegqul"><path d="M158.77,422.73l0,0-44.23-1.19s-5.65-5.15-4.49-12.1c.49-2.87,2.13-6,5.83-9.31l42.76-.22h.62a10.58,10.58,0,0,0-7.24,10.66,16.27,16.27,0,0,0,.73,4.71A12.07,12.07,0,0,0,158.77,422.73Z" id="elib20tbob2y" class="animable" style="transform-origin: 134.577px 411.32px;"></path></g></g><g id="el1c4uwu5r05e"><path d="M149.76,406.6h0l-35.85-.26a.44.44,0,0,1-.44-.44.45.45,0,0,1,.45-.44l35.84.27a.44.44,0,0,1,.44.44A.43.43,0,0,1,149.76,406.6Z" style="opacity: 0.2; transform-origin: 131.835px 406.03px;" class="animable" id="elvb5hdfnf2p"></path></g><g id="elyja5ft6l0li"><path d="M152.3,403.1h0l-35.85-.26a.44.44,0,0,1-.44-.44.44.44,0,0,1,.44-.44l35.85.26a.45.45,0,0,1,.44.45A.44.44,0,0,1,152.3,403.1Z" style="opacity: 0.2; transform-origin: 134.375px 402.53px;" class="animable" id="elyek7e7cl52j"></path></g><g id="eldk284wdlf6p"><path d="M149.64,411h0l-37.13-.87a.44.44,0,0,1-.43-.45.45.45,0,0,1,.45-.43l37.13.87a.44.44,0,0,1,0,.88Z" style="opacity: 0.2; transform-origin: 131.09px 410.125px;" class="animable" id="el9ddx8zg4l5i"></path></g><g id="elfler0w25oee"><g style="opacity: 0.2; transform-origin: 130.94px 414.59px;" class="animable" id="el66w5q9twufv"><path d="M149.89,415.33h0l-37.91-.6a.44.44,0,0,1-.44-.44.45.45,0,0,1,.45-.44l37.91.6a.44.44,0,0,1,0,.88Z" id="el38wrpljirt3" class="animable" style="transform-origin: 130.94px 414.59px;"></path></g></g><g id="elxfybkguvz4"><path d="M152,419.73h0l-37.91-.6a.44.44,0,1,1,0-.87l37.92.59a.45.45,0,0,1,.43.45A.44.44,0,0,1,152,419.73Z" style="opacity: 0.2; transform-origin: 133.012px 418.993px;" class="animable" id="elbb2dgvpn0s4"></path></g><path d="M158.24,429.06c.37,6.32-3,11.66-7.45,11.92h-.43c-3.34-.05-6.32-2.95-7.65-7.1A15.51,15.51,0,0,1,142,430c-.37-6.32,3.77-11.56,8.25-11.82h0a4.28,4.28,0,0,1,.62,0,6,6,0,0,1,4,1.89C156.8,422,158,425.26,158.24,429.06Z" style="fill: #FFFFFF; transform-origin: 150.122px 429.574px;" id="el8td0ulumorq" class="animable"></path><g id="elcy2ysq59ksj"><g style="opacity: 0.2; transform-origin: 150.122px 429.574px;" class="animable" id="elu8rvmjv7fa"><path d="M158.24,429.06c.37,6.32-3,11.66-7.45,11.92h-.43c-3.34-.05-6.32-2.95-7.65-7.1A15.51,15.51,0,0,1,142,430c-.37-6.32,3.77-11.56,8.25-11.82h0a4.28,4.28,0,0,1,.62,0,6,6,0,0,1,4,1.89C156.8,422,158,425.26,158.24,429.06Z" style="fill: rgb(255, 255, 255); transform-origin: 150.122px 429.574px;" id="elphhxaucus7p" class="animable"></path></g></g><g id="elxmh4si8ydkk"><g style="opacity: 0.2; transform-origin: 151.433px 429.585px;" class="animable" id="elh8wplj69hoq"><path d="M151.71,438.06h-.07c-2,0-4.07-2.08-5-5.1a12.22,12.22,0,0,1-.57-3.11c-.28-4.77,2.72-8.55,5.6-8.74H152a3.28,3.28,0,0,1,2.27,1.09c1.4,1.41,2.34,4,2.51,7a11.09,11.09,0,0,1-1.3,6.15,4.71,4.71,0,0,1-3.56,2.68Zm.12-16h-.16c-2.36.16-4.94,3.57-4.69,7.74a11.29,11.29,0,0,0,.52,2.87c.84,2.59,2.54,4.42,4.16,4.44h.18a3.9,3.9,0,0,0,2.78-2.2,10.25,10.25,0,0,0,1.17-5.63c-.16-2.76-1-5.16-2.24-6.41a2.32,2.32,0,0,0-1.62-.81Z" id="el57jnhei5v4k" class="animable" style="transform-origin: 151.433px 429.585px;"></path></g></g><g id="elkmlg5p9at1"><g style="opacity: 0.2; transform-origin: 151.824px 429.51px;" class="animable" id="elm178vsnkxaa"><path d="M152,434h0c-1.15,0-2.23-1.09-2.76-2.73a6.12,6.12,0,0,1-.3-1.62c-.15-2.53,1.48-4.54,3-4.64H152a2,2,0,0,1,1.38.62,6.61,6.61,0,0,1,.65,6.92,2.63,2.63,0,0,1-2,1.46Zm0-.95h0a1.68,1.68,0,0,0,1.26-1,4.86,4.86,0,0,0,.56-2.69,5,5,0,0,0-1.06-3.08,1,1,0,0,0-.66-.33c-1.16.07-2.35,1.71-2.24,3.64a5.62,5.62,0,0,0,.25,1.38C150.45,432.18,151.22,433,151.93,433Z" id="elq3eqdeepnfs" class="animable" style="transform-origin: 151.824px 429.51px;"></path></g></g><path d="M150.36,441h0l-44.24-1.18s-5.65-5.15-4.48-12.1c.48-2.87,2.13-6.06,5.82-9.31l42.76-.22h.63a10.61,10.61,0,0,0-7.25,10.67,16.26,16.26,0,0,0,.74,4.71A12,12,0,0,0,150.36,441Z" style="fill: #FFFFFF; transform-origin: 126.165px 429.595px;" id="elrvlirtdxuz" class="animable"></path><g id="ellb903c2n28"><g style="opacity: 0.2; transform-origin: 126.165px 429.595px;" class="animable" id="el6p32cwmkti9"><path d="M150.36,441h0l-44.24-1.18s-5.65-5.15-4.48-12.1c.48-2.87,2.13-6.06,5.82-9.31l42.76-.22h.63a10.61,10.61,0,0,0-7.25,10.67,16.26,16.26,0,0,0,.74,4.71A12,12,0,0,0,150.36,441Z" id="eltaon5wbglt" class="animable" style="transform-origin: 126.165px 429.595px;"></path></g></g><g id="elfs81mr5wu67"><path d="M141.34,424.86h0l-35.84-.26a.44.44,0,0,1-.44-.44.44.44,0,0,1,.44-.44l35.85.26a.45.45,0,0,1,.44.45A.45.45,0,0,1,141.34,424.86Z" style="opacity: 0.2; transform-origin: 123.425px 424.29px;" class="animable" id="elx1o9906nbka"></path></g><g id="el5jwy4kyx9uw"><path d="M143.88,421.36h0L108,421.1a.44.44,0,0,1,0-.88l35.85.26a.43.43,0,0,1,.43.44A.44.44,0,0,1,143.88,421.36Z" style="opacity: 0.2; transform-origin: 125.92px 420.79px;" class="animable" id="el9xv9t5hoag"></path></g><g id="el3gh2eqxqrvt"><path d="M141.23,429.23h0l-37.13-.87a.44.44,0,1,1,0-.88l37.13.87a.44.44,0,0,1,0,.87Z" style="opacity: 0.2; transform-origin: 122.632px 428.355px;" class="animable" id="elnxkpslj151"></path></g><g id="el22946cs0col"><path d="M141.48,433.59h0l-37.92-.6a.44.44,0,0,1-.43-.45.45.45,0,0,1,.45-.43l37.91.6a.43.43,0,0,1,.43.45A.44.44,0,0,1,141.48,433.59Z" style="opacity: 0.2; transform-origin: 122.525px 432.85px;" class="animable" id="elzdgua5k0k6b"></path></g><g id="elkdkds2q4abj"><path d="M143.58,438h0l-37.91-.6a.43.43,0,0,1-.43-.44.44.44,0,0,1,.44-.44l37.91.6a.45.45,0,0,1,.44.45A.45.45,0,0,1,143.58,438Z" style="opacity: 0.2; transform-origin: 124.635px 437.26px;" class="animable" id="ellfpckv3di7k"></path></g><rect x="64.18" y="377.87" width="32.58" height="59.97" style="fill: #FFFFFF; transform-origin: 80.47px 407.855px;" id="el19g5y9ng7zl" class="animable"></rect><g id="elyx5gw1bab3m"><rect x="64.18" y="377.87" width="32.58" height="59.96" style="opacity: 0.2; transform-origin: 80.47px 407.85px;" class="animable" id="elacdmqzi1zn4"></rect></g><g id="elk3e5witmnxa"><g style="opacity: 0.2; transform-origin: 68.425px 387.874px;" class="animable" id="elrrnatu6sl6"><path d="M68.77,377.87v19.6a.35.35,0,1,1-.69,0v-19.6Z" id="elcxnywuep6m" class="animable" style="transform-origin: 68.425px 387.874px;"></path></g></g><g id="elyyokhjzzn8m"><g style="opacity: 0.2; transform-origin: 77.77px 417.185px;" class="animable" id="el3mws9t1iir2"><path d="M78.12,396.86v41h-.7v-41a.35.35,0,0,1,.35-.35A.35.35,0,0,1,78.12,396.86Z" id="elhcb652k19gr" class="animable" style="transform-origin: 77.77px 417.185px;"></path></g></g><g id="elr2jrz90cku"><g style="opacity: 0.2; transform-origin: 71.945px 382.756px;" class="animable" id="el37no0n7g0i"><path d="M72.29,377.87v9.48a.35.35,0,0,1-.69,0v-9.48Z" id="elr58qcxi1ttj" class="animable" style="transform-origin: 71.945px 382.756px;"></path></g></g><g id="elcdl3lg71he"><g style="opacity: 0.2; transform-origin: 90.795px 387.54px;" class="animable" id="elxs65wt6n2ko"><path d="M91.14,377.87v19a.34.34,0,0,1-.34.34.35.35,0,0,1-.35-.34v-19Z" id="eljkdttywj5en" class="animable" style="transform-origin: 90.795px 387.54px;"></path></g></g><g id="el91g4tyaienk"><g style="opacity: 0.2; transform-origin: 86.97px 424.99px;" class="animable" id="el0sxgv4yjro3"><path d="M87.32,412.5v25.33h-.7V412.5a.35.35,0,1,1,.7,0Z" id="elnk2kc22c8kf" class="animable" style="transform-origin: 86.97px 424.99px;"></path></g></g><g id="el7su82o6nwxa"><g style="opacity: 0.2; transform-origin: 90.7951px 433.4px;" class="animable" id="elwpcnshblyw"><path d="M91.14,429.32v8.51h-.69v-8.51a.35.35,0,0,1,.35-.35A.34.34,0,0,1,91.14,429.32Z" id="elyg2zqqrvio" class="animable" style="transform-origin: 90.7951px 433.4px;"></path></g></g></g><g id="freepik--watering-can--inject-2" class="animable" style="transform-origin: 351.998px 418.85px;"><path d="M380.15,416.36c-.18-2.56-.86-8.74-3-10.69-1.47-1.33-4.07-1.55-7.91-.67l-.46.11-.09-1,0-.33,0-.35,0-.27,0-.32-.05-.62-.12-1.44H343.32l-.16,1.26-.1.8,0,.13-.06.46-.05.35,0,.33-1.24,9.68a10.82,10.82,0,0,1-1.57-1.14,9.85,9.85,0,0,1-.86-.85,7.69,7.69,0,0,1-.75-.89c-.47-.67-.94-1.48-1.44-2.33a27,27,0,0,0-1.74-2.62,11.32,11.32,0,0,0-2.46-2.32,9.48,9.48,0,0,0-3.11-1.38,12.35,12.35,0,0,0-3.22-.34,3.44,3.44,0,0,0-.09,2.56,9.58,9.58,0,0,1,2.47.54,6.6,6.6,0,0,1,2,1.18,11.43,11.43,0,0,1,2.71,4.16c.38.85.77,1.77,1.31,2.75.14.24.28.49.44.74l.13.18.12.18c.08.11.16.23.24.33a14.53,14.53,0,0,0,1.06,1.29,15.91,15.91,0,0,0,2.53,2.24,12.77,12.77,0,0,0,1.46.91l.06,0-1.61,12.51-.12.94-.13.89-.11.75,0,.19-.07.49-.46,3.07h33.1l-.3-3.07,0-.49,0-.19-.07-.75v-.05l-.09-.95-.19-2.3.51,0c2.63.07,5.8-.36,7.38-2.44C380.58,425.16,380.35,418.93,380.15,416.36Zm-3.94,9.35c-.82,1.08-3.29,1.33-5.65,1.16L369,408.28c2.7-.7,5.26-.95,6-.28.58.53,1.63,3.63,2,8.59C377.37,421.37,376.87,424.85,376.21,425.71Z" style="fill: rgb(38, 50, 56); transform-origin: 353.276px 419.3px;" id="elkdihnv2lpb" class="animable"></path><g id="el1wayq3qaa2t"><polygon points="368.64 403.75 342.93 403.75 342.98 403.4 343.04 402.94 343.06 402.81 368.56 402.81 368.59 403.13 368.61 403.4 368.64 403.75" style="fill: rgb(255, 255, 255); opacity: 0.2; transform-origin: 355.785px 403.28px;" class="animable" id="elnxkimx7ld5o"></polygon></g><g id="elknu3hxtssfg"><polygon points="371.2 434.27 338.97 434.27 339 434.08 339.11 433.33 371.11 433.33 371.18 434.08 371.2 434.27" style="fill: rgb(255, 255, 255); opacity: 0.2; transform-origin: 355.085px 433.8px;" class="animable" id="eljppacq8fajk"></polygon></g><path d="M328.21,403.24c0,1.85-1,3.36-2.25,3.36s-2.25-1.51-2.25-3.36,1-3.36,2.25-3.36S328.21,401.38,328.21,403.24Z" style="fill: rgb(38, 50, 56); transform-origin: 325.96px 403.24px;" id="elmus5qcg8aje" class="animable"></path><path d="M330.33,402.4a10.53,10.53,0,0,0-4.12-2.5v6.7a15.73,15.73,0,0,0,2.88-.83,1.73,1.73,0,0,1,1.56.19Z" style="fill: rgb(38, 50, 56); transform-origin: 328.43px 403.25px;" id="el4fl640xiplf" class="animable"></path></g><g id="freepik--plant-1--inject-2" class="animable" style="transform-origin: 426.29px 380.1px;"><polygon points="452.65 395.38 451.75 400.62 451.59 401.57 446.04 433.95 445.88 434.89 445.38 437.79 414.16 437.79 413.66 434.89 413.5 433.95 407.94 401.57 407.78 400.62 406.88 395.38 452.65 395.38" style="fill: rgb(38, 50, 56); transform-origin: 429.765px 416.585px;" id="ell2jelyiu3rk" class="animable"></polygon><g id="ellssi5z4q86k"><polygon points="451.75 400.62 451.59 401.57 407.94 401.57 407.78 400.62 451.75 400.62" style="fill: rgb(255, 255, 255); opacity: 0.2; transform-origin: 429.765px 401.095px;" class="animable" id="elm2aozqgvp6r"></polygon></g><path d="M445.09,390.34a36.47,36.47,0,0,0-.06,4.43c0,.2,0,.4,0,.61H416.29c-6.53-16.67-19.92-29.08-19.92-29.08,10.56,4.12,12.69,8,15.58,10.23l.35,1.49a4.46,4.46,0,0,0-.35-1.49l-10.07-42.61,18.81,50.22c.36-2.61.83-5.73,1.46-9.17,0-.52-1.61-36-6.17-45.52a73.82,73.82,0,0,1,9.75,29.71c4.19-15.11,11.12-30.94,22.33-36.75-.24.18-13.94,11-18.15,57.49,2.73-12.73,8.91-31.7,22.56-43.12a88,88,0,0,0-14.8,40.09,59.33,59.33,0,0,1,18.54-18.22C455.91,359.15,446.18,375.13,445.09,390.34Z" style="fill: #FFFFFF; transform-origin: 426.29px 358.895px;" id="elo9i7yeezkfl" class="animable"></path><g id="elfd4hzmbfwmk"><g style="opacity: 0.1; transform-origin: 426.29px 358.895px;" class="animable" id="ellg1mfd1ilsr"><path d="M445.09,390.34a36.47,36.47,0,0,0-.06,4.43c0,.2,0,.4,0,.61H416.29c-6.53-16.67-19.92-29.08-19.92-29.08,10.56,4.12,12.69,8,15.58,10.23l.35,1.49a4.46,4.46,0,0,0-.35-1.49l-10.07-42.61,18.81,50.22c.36-2.61.83-5.73,1.46-9.17,0-.52-1.61-36-6.17-45.52a73.82,73.82,0,0,1,9.75,29.71c4.19-15.11,11.12-30.94,22.33-36.75-.24.18-13.94,11-18.15,57.49,2.73-12.73,8.91-31.7,22.56-43.12a88,88,0,0,0-14.8,40.09,59.33,59.33,0,0,1,18.54-18.22C455.91,359.15,446.18,375.13,445.09,390.34Z" id="elcaa6m55i" class="animable" style="transform-origin: 426.29px 358.895px;"></path></g></g></g><defs>     <filter id="active" height="200%">         <feMorphology in="SourceAlpha" result="DILATED" operator="dilate" radius="2"></feMorphology>                <feFlood flood-color="#32DFEC" flood-opacity="1" result="PINK"></feFlood>        <feComposite in="PINK" in2="DILATED" operator="in" result="OUTLINE"></feComposite>        <feMerge>            <feMergeNode in="OUTLINE"></feMergeNode>            <feMergeNode in="SourceGraphic"></feMergeNode>        </feMerge>    </filter>    <filter id="hover" height="200%">        <feMorphology in="SourceAlpha" result="DILATED" operator="dilate" radius="2"></feMorphology>                <feFlood flood-color="#ff0000" flood-opacity="0.5" result="PINK"></feFlood>        <feComposite in="PINK" in2="DILATED" operator="in" result="OUTLINE"></feComposite>        <feMerge>            <feMergeNode in="OUTLINE"></feMergeNode>            <feMergeNode in="SourceGraphic"></feMergeNode>        </feMerge>            <feColorMatrix type="matrix" values="0   0   0   0   0                0   1   0   0   0                0   0   0   0   0                0   0   0   1   0 "></feColorMatrix>    </filter></defs></svg>